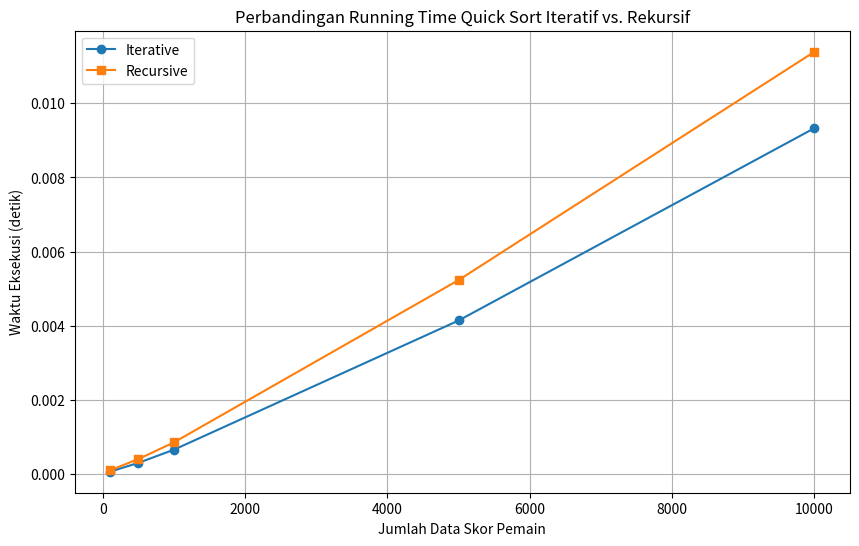

Here is the Python script that generated this plot:
import time
import random
import matplotlib.pyplot as plt

# Fungsi Partition untuk pembagian elemen pivot
def partition(arr, low, high):
    pivot = arr[high]
    i = low - 1
    for j in range(low, high):
        if arr[j] < pivot:
            i += 1
            arr[i], arr[j] = arr[j], arr[i]
    arr[i + 1], arr[high] = arr[high], arr[i + 1]
    return i + 1

# Fungsi Quick Sort Iteratif
def quick_sort_iterative(arr):
    stack = []
    stack.append((0, len(arr) - 1))
    
    while stack:
        low, high = stack.pop()
        if low < high:
            pivot = partition(arr, low, high)
            stack.append((low, pivot - 1))
            stack.append((pivot + 1, high))

# Fungsi Quick Sort Rekursif
def quick_sort_recursive(arr):
    if len(arr) <= 1:
        return arr
    else:
        pivot = arr[0]
        less = [x for x in arr[1:] if x <= pivot]
        greater = [x for x in arr[1:] if x > pivot]
        return quick_sort_recursive(less) + [pivot] + quick_sort_recursive(greater)

# Fungsi untuk membuat data skor pemain secara acak
def generate_random_scores(n):
    return [random.randint(1, 1000) for _ in range(n)]

# Fungsi untuk mengukur waktu eksekusi
def measure_execution_time(sort_func, arr):
    start_time = time.time()
    sort_func(arr)
    return time.time() - start_time

# Ukuran data skor pemain yang akan diuji
input_sizes = [100, 500, 1000, 5000, 10000]
iterative_runtimes = []
recursive_runtimes = []

for size in input_sizes:
    scores = generate_random_scores(size)
    
    iterative_time = measure_execution_time(quick_sort_iterative, scores.copy())
    recursive_time = measure_execution_time(quick_sort_recursive, scores.copy())
    
    iterative_runtimes.append(iterative_time)
    recursive_runtimes.append(recursive_time)


#running time yang didapat
for i in range(len(input_sizes)):
    print(f"Running time iteratif untuk {input_sizes[i]} data: {iterative_runtimes[i]:.4f} detik")
    print(f"Running time rekursif untuk {input_sizes[i]} data: {recursive_runtimes[i]:.4f} detik")

# Visualisasi grafik perbandingan running time
plt.figure(figsize=(10, 6))
plt.plot(input_sizes, iterative_runtimes, marker='o', label='Iterative')
plt.plot(input_sizes, recursive_runtimes, marker='s', label='Recursive')
plt.xlabel('Jumlah Data Skor Pemain')
plt.ylabel('Waktu Eksekusi (detik)')
plt.title('Perbandingan Running Time Quick Sort Iteratif vs. Rekursif')
plt.legend()
plt.grid(True)
plt.show()
